Photos from the image-classification dataset "lbp" in the GitHub repository rania250/classification. Its 2 classes are: chair, table.

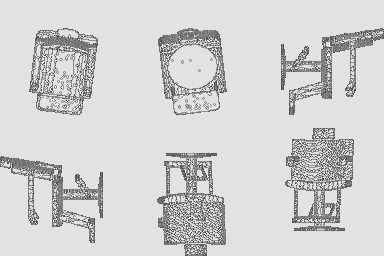
Label: chair

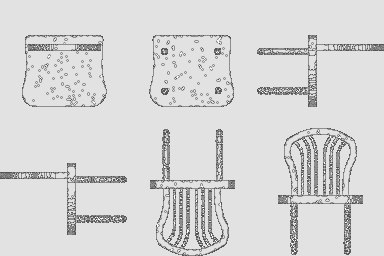
Label: chair

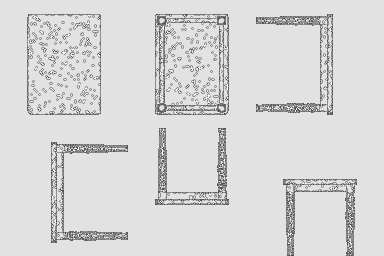
Label: table

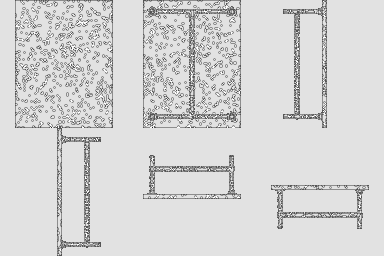
Label: table

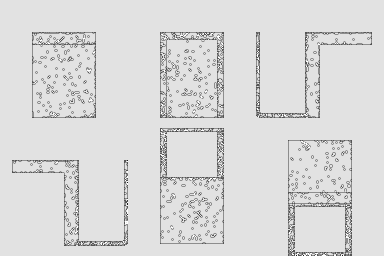
Label: chair

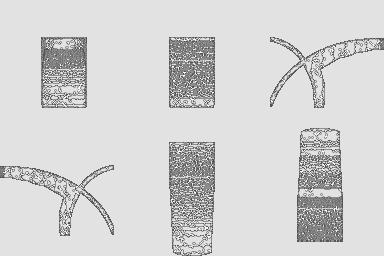
Label: chair
